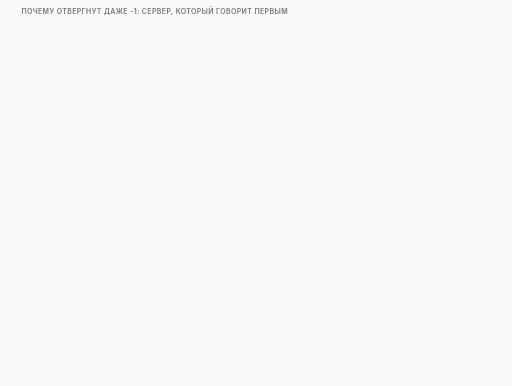
t = 0.00 s
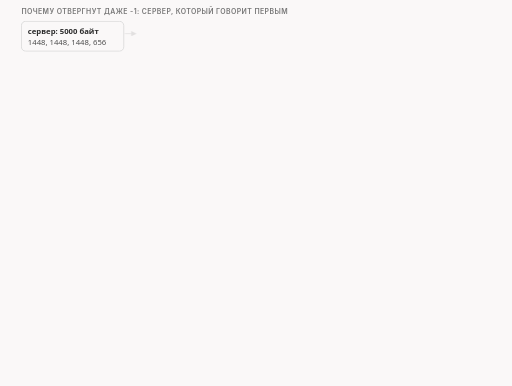
t = 1.67 s
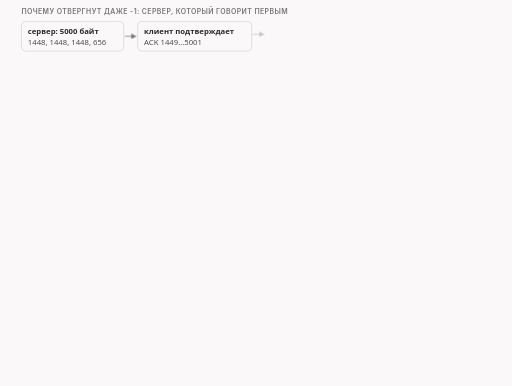
t = 3.33 s
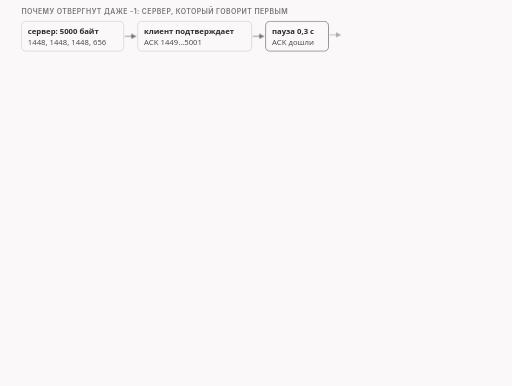
t = 5.00 s
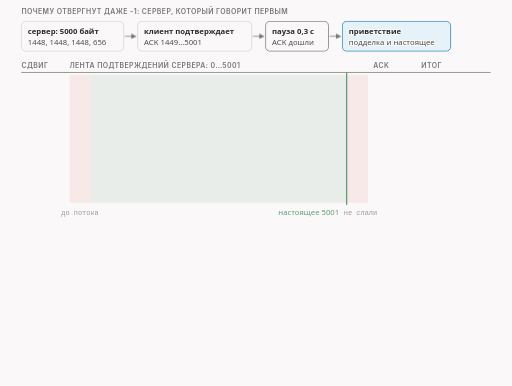
t = 6.67 s
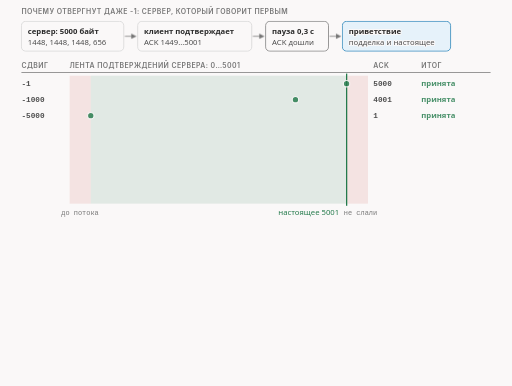
t = 8.33 s

The animated SVG that drew these frames (rendered in a browser with its animation timeline set to each time). Animation: 22 CSS @keyframes rules; frames cover the first 8.33 s, repeats indefinitely.

<svg xmlns="http://www.w3.org/2000/svg" class="v07-s17-first-speaking-server-boundary" viewBox="0 0 960 724" width="960" height="724" role="img" aria-labelledby="v07-s17-first-speaking-server-boundary-t v07-s17-first-speaking-server-boundary-d">
<title id="v07-s17-first-speaking-server-boundary-t">Сервер говорит первым: граница сдвига подтверждения</title>
<desc id="v07-s17-first-speaking-server-boundary-d">Сервер, который говорит первым, сразу после соединения отправил клиенту 5000 байт и получил подтверждение 5001, поэтому подделки со сдвигом подтверждения -1, -1000 и -5000 (подтверждения 5000, 4001 и 1) приняты и сервер получил 680 чужих байт, а при -5001 (подтверждение 0), -5002, -6000, -66000 и +1000 они отвергнуты ответом-вызовом, так что граница лежит ровно между -5000 и -5001.</desc>
<style>.v07-s17-first-speaking-server-boundary{--fg:var(--dark,#2b2b2b);--fg2:var(--darkgray,#4e4e4e);--mute:var(--gray,#767676);--line:var(--lightgray,#d4d4d4);--acc:var(--secondary,#1f7fb5);--tint:var(--highlight,rgba(178,225,255,.28));--bg:var(--light,#faf8f8);--rej:#c4372b;--rejt:rgba(196,55,43,.10);--ok:#237a4b;--okt:rgba(35,122,75,.11);--amb:#a8610a;--ambt:rgba(168,97,10,.13)}
@media (prefers-color-scheme:dark){.v07-s17-first-speaking-server-boundary{--fg:var(--dark,#ebebec);--fg2:var(--darkgray,#d4d4d4);--mute:var(--gray,#9a9a9a);--line:var(--lightgray,#4a474a);--acc:var(--secondary,#b2e1ff);--tint:var(--highlight,rgba(178,225,255,.14));--bg:var(--light,#161618);--rej:#ff8f80;--rejt:rgba(255,143,128,.14);--ok:#7fd9a1;--okt:rgba(127,217,161,.13);--amb:#f0b866;--ambt:rgba(240,184,102,.14)}}
.v07-s17-first-speaking-server-boundary .bg{fill:var(--bg)}
.v07-s17-first-speaking-server-boundary text{font-family:var(--bodyFont,'Source Sans 3'),system-ui,-apple-system,'Segoe UI',Roboto,sans-serif;font-size:16px;fill:var(--fg2);paint-order:stroke;stroke:var(--bg);stroke-width:4px;stroke-linejoin:round}
.v07-s17-first-speaking-server-boundary .tk{font-weight:600;fill:var(--fg)}
.v07-s17-first-speaking-server-boundary .sm{font-size:14.5px}
.v07-s17-first-speaking-server-boundary .m{font-family:var(--codeFont,'JetBrains Mono'),ui-monospace,'Cascadia Code',Consolas,monospace;font-size:14.5px}
.v07-s17-first-speaking-server-boundary .mk{font-family:var(--codeFont,'JetBrains Mono'),ui-monospace,'Cascadia Code',Consolas,monospace;font-size:14.5px;font-weight:600;fill:var(--fg)}
.v07-s17-first-speaking-server-boundary .hx{font-family:var(--codeFont,'JetBrains Mono'),ui-monospace,'Cascadia Code',Consolas,monospace;font-size:14px;font-weight:600;fill:var(--fg);stroke:none}
.v07-s17-first-speaking-server-boundary .ix{font-family:var(--codeFont,'JetBrains Mono'),ui-monospace,'Cascadia Code',Consolas,monospace;font-size:13px;fill:var(--mute);stroke:none}
.v07-s17-first-speaking-server-boundary .ml{font-family:var(--codeFont,'JetBrains Mono'),ui-monospace,'Cascadia Code',Consolas,monospace;font-size:17px;font-weight:600;fill:var(--fg)}
.v07-s17-first-speaking-server-boundary .cap{font-family:var(--headerFont,Inter),system-ui,-apple-system,'Segoe UI',Roboto,sans-serif;font-size:13px;font-weight:600;letter-spacing:.06em;text-transform:uppercase;fill:var(--mute)}
.v07-s17-first-speaking-server-boundary .mu{fill:var(--mute)}.v07-s17-first-speaking-server-boundary .fg{fill:var(--fg)}.v07-s17-first-speaking-server-boundary .acc{fill:var(--acc)}.v07-s17-first-speaking-server-boundary .rej{fill:var(--rej)}.v07-s17-first-speaking-server-boundary .ok{fill:var(--ok)}.v07-s17-first-speaking-server-boundary .amb{fill:var(--amb)}
.v07-s17-first-speaking-server-boundary .c{text-anchor:middle}.v07-s17-first-speaking-server-boundary .r{text-anchor:end}.v07-s17-first-speaking-server-boundary .ns{stroke:none}
.v07-s17-first-speaking-server-boundary .bx{fill:var(--bg);stroke:var(--line);stroke-width:1.4}
.v07-s17-first-speaking-server-boundary .bxs{fill:var(--bg);stroke:var(--mute);stroke-width:1.4}
.v07-s17-first-speaking-server-boundary .bxa{fill:var(--tint);stroke:var(--acc);stroke-width:1.4}
.v07-s17-first-speaking-server-boundary .bxr{fill:var(--rejt);stroke:var(--rej);stroke-width:1.4}
.v07-s17-first-speaking-server-boundary .bxo{fill:var(--okt);stroke:var(--ok);stroke-width:1.4}
.v07-s17-first-speaking-server-boundary .bxb{fill:var(--ambt);stroke:var(--amb);stroke-width:1.4}
.v07-s17-first-speaking-server-boundary .pl{fill:var(--bg);stroke:var(--fg);stroke-width:1.6}
.v07-s17-first-speaking-server-boundary .fs{fill:var(--mute);fill-opacity:.22;stroke:none}
.v07-s17-first-speaking-server-boundary .bxn{fill:none;stroke:var(--fg);stroke-width:2}
.v07-s17-first-speaking-server-boundary .bxrd{fill:none;stroke:var(--rej);stroke-width:2.4;stroke-dasharray:6 4}
.v07-s17-first-speaking-server-boundary .bxd{fill:none;stroke:var(--mute);stroke-width:1.3;stroke-dasharray:5 4}
.v07-s17-first-speaking-server-boundary .fa{fill:var(--tint);stroke:none}.v07-s17-first-speaking-server-boundary .fr{fill:var(--rejt);stroke:none}.v07-s17-first-speaking-server-boundary .fb{fill:var(--ambt);stroke:none}.v07-s17-first-speaking-server-boundary .fo{fill:var(--okt);stroke:none}
.v07-s17-first-speaking-server-boundary .lm{fill:none;stroke:var(--mute);stroke-width:1.4}
.v07-s17-first-speaking-server-boundary .lmd{fill:none;stroke:var(--mute);stroke-width:1.4;stroke-dasharray:5 4}
.v07-s17-first-speaking-server-boundary .la{fill:none;stroke:var(--acc);stroke-width:2}
.v07-s17-first-speaking-server-boundary .lf{fill:none;stroke:var(--fg2);stroke-width:2}
.v07-s17-first-speaking-server-boundary .lr{fill:none;stroke:var(--rej);stroke-width:2.4}
.v07-s17-first-speaking-server-boundary .lcut{fill:none;stroke:var(--rej);stroke-width:1.8;stroke-dasharray:6 4}
.v07-s17-first-speaking-server-boundary .lb{fill:none;stroke:var(--amb);stroke-width:2}
.v07-s17-first-speaking-server-boundary .lo{fill:none;stroke:var(--ok);stroke-width:2.4}
.v07-s17-first-speaking-server-boundary .hf{fill:var(--fg2)}.v07-s17-first-speaking-server-boundary .ha{fill:var(--acc)}.v07-s17-first-speaking-server-boundary .hr{fill:var(--rej)}.v07-s17-first-speaking-server-boundary .hm{fill:var(--mute)}.v07-s17-first-speaking-server-boundary .hb{fill:var(--amb)}
.v07-s17-first-speaking-server-boundary .fun{fill:var(--tint);stroke:var(--acc);stroke-width:1;stroke-opacity:.55}
.v07-s17-first-speaking-server-boundary .a{animation-duration:40s;animation-timing-function:cubic-bezier(.3,.6,.25,1);animation-iteration-count:infinite;animation-fill-mode:both}
@media (prefers-reduced-motion:reduce){.v07-s17-first-speaking-server-boundary .a{animation:none}.v07-s17-first-speaking-server-boundary .tr{display:none}}.v07-s17-first-speaking-server-boundary .bn{font-size:36px;font-weight:700;fill:var(--fg);stroke:none}.v07-s17-first-speaking-server-boundary .lg{font-size:19px;font-weight:600;fill:var(--fg)}.v07-s17-first-speaking-server-boundary .mn{font-family:var(--codeFont,'JetBrains Mono'),ui-monospace,'Cascadia Code',Consolas,monospace;font-size:13px}.v07-s17-first-speaking-server-boundary .fl{fill:var(--bg);stroke:none}.v07-s17-first-speaking-server-boundary .bxw{fill:var(--bg);stroke:var(--amb);stroke-width:1.4;stroke-dasharray:5 4}.v07-s17-first-speaking-server-boundary .ho{fill:var(--ok)}.v07-s17-first-speaking-server-boundary .doto{fill:var(--ok);stroke:var(--bg);stroke-width:2}.v07-s17-first-speaking-server-boundary .dotr{fill:var(--rej);stroke:var(--bg);stroke-width:2}.v07-s17-first-speaking-server-boundary .dota{fill:var(--acc);stroke:var(--bg);stroke-width:2}.v07-s17-first-speaking-server-boundary .dotb{fill:var(--amb);stroke:var(--bg);stroke-width:2}@keyframes v07-s17-first-speaking-server-boundary-k1{0.0%{opacity:0;transform:translate(0px,-6px)}2.5%{opacity:0;transform:translate(0px,-6px)}4.5%{opacity:1;transform:translate(0px,0px)}95.75%{opacity:1;transform:translate(0px,0px)}97.25%{opacity:0;transform:translate(0px,-6px)}100%{opacity:0;transform:translate(0px,-6px)}}.v07-s17-first-speaking-server-boundary .e1{animation-name:v07-s17-first-speaking-server-boundary-k1}@keyframes v07-s17-first-speaking-server-boundary-k2{0.0%{opacity:0;transform:translate(0px,-6px)}4%{opacity:0;transform:translate(0px,-6px)}6%{opacity:1;transform:translate(0px,0px)}95.75%{opacity:1;transform:translate(0px,0px)}97.25%{opacity:0;transform:translate(0px,-6px)}100%{opacity:0;transform:translate(0px,-6px)}}.v07-s17-first-speaking-server-boundary .e2{animation-name:v07-s17-first-speaking-server-boundary-k2}@keyframes v07-s17-first-speaking-server-boundary-k3{0.0%{opacity:0;transform:translate(0px,-6px)}6.5%{opacity:0;transform:translate(0px,-6px)}8.5%{opacity:1;transform:translate(0px,0px)}95.75%{opacity:1;transform:translate(0px,0px)}97.25%{opacity:0;transform:translate(0px,-6px)}100%{opacity:0;transform:translate(0px,-6px)}}.v07-s17-first-speaking-server-boundary .e3{animation-name:v07-s17-first-speaking-server-boundary-k3}@keyframes v07-s17-first-speaking-server-boundary-k4{0.0%{opacity:0;transform:translate(0px,-6px)}8%{opacity:0;transform:translate(0px,-6px)}10%{opacity:1;transform:translate(0px,0px)}95.75%{opacity:1;transform:translate(0px,0px)}97.25%{opacity:0;transform:translate(0px,-6px)}100%{opacity:0;transform:translate(0px,-6px)}}.v07-s17-first-speaking-server-boundary .e4{animation-name:v07-s17-first-speaking-server-boundary-k4}@keyframes v07-s17-first-speaking-server-boundary-k5{0.0%{opacity:0;transform:translate(0px,-6px)}10.5%{opacity:0;transform:translate(0px,-6px)}12.5%{opacity:1;transform:translate(0px,0px)}95.75%{opacity:1;transform:translate(0px,0px)}97.25%{opacity:0;transform:translate(0px,-6px)}100%{opacity:0;transform:translate(0px,-6px)}}.v07-s17-first-speaking-server-boundary .e5{animation-name:v07-s17-first-speaking-server-boundary-k5}@keyframes v07-s17-first-speaking-server-boundary-k6{0.0%{opacity:0;transform:translate(0px,-6px)}12%{opacity:0;transform:translate(0px,-6px)}14%{opacity:1;transform:translate(0px,0px)}95.75%{opacity:1;transform:translate(0px,0px)}97.25%{opacity:0;transform:translate(0px,-6px)}100%{opacity:0;transform:translate(0px,-6px)}}.v07-s17-first-speaking-server-boundary .e6{animation-name:v07-s17-first-speaking-server-boundary-k6}@keyframes v07-s17-first-speaking-server-boundary-k7{0.0%{opacity:0;transform:translate(0px,-6px)}14.5%{opacity:0;transform:translate(0px,-6px)}16.5%{opacity:1;transform:translate(0px,0px)}95.75%{opacity:1;transform:translate(0px,0px)}97.25%{opacity:0;transform:translate(0px,-6px)}100%{opacity:0;transform:translate(0px,-6px)}}.v07-s17-first-speaking-server-boundary .e7{animation-name:v07-s17-first-speaking-server-boundary-k7}@keyframes v07-s17-first-speaking-server-boundary-k8{0.0%{opacity:0;transform:translate(0px,-6px)}15%{opacity:0;transform:translate(0px,-6px)}17%{opacity:1;transform:translate(0px,0px)}95.75%{opacity:1;transform:translate(0px,0px)}97.25%{opacity:0;transform:translate(0px,-6px)}100%{opacity:0;transform:translate(0px,-6px)}}.v07-s17-first-speaking-server-boundary .e8{animation-name:v07-s17-first-speaking-server-boundary-k8}@keyframes v07-s17-first-speaking-server-boundary-k9{0.0%{opacity:0;transform:translate(0px,-6px)}16%{opacity:0;transform:translate(0px,-6px)}18%{opacity:1;transform:translate(0px,0px)}95.75%{opacity:1;transform:translate(0px,0px)}97.25%{opacity:0;transform:translate(0px,-6px)}100%{opacity:0;transform:translate(0px,-6px)}}.v07-s17-first-speaking-server-boundary .e9{animation-name:v07-s17-first-speaking-server-boundary-k9}@keyframes v07-s17-first-speaking-server-boundary-k10{0.0%{opacity:0;transform:translate(0px,-6px)}16%{opacity:0;transform:translate(0px,-6px)}18%{opacity:1;transform:translate(0px,0px)}95.75%{opacity:1;transform:translate(0px,0px)}97.25%{opacity:0;transform:translate(0px,-6px)}100%{opacity:0;transform:translate(0px,-6px)}}.v07-s17-first-speaking-server-boundary .e10{animation-name:v07-s17-first-speaking-server-boundary-k10}@keyframes v07-s17-first-speaking-server-boundary-k11{0.0%{opacity:0;transform:translate(0px,-6px)}20%{opacity:0;transform:translate(0px,-6px)}22%{opacity:1;transform:translate(0px,0px)}95.75%{opacity:1;transform:translate(0px,0px)}97.25%{opacity:0;transform:translate(0px,-6px)}100%{opacity:0;transform:translate(0px,-6px)}}.v07-s17-first-speaking-server-boundary .e11{animation-name:v07-s17-first-speaking-server-boundary-k11}@keyframes v07-s17-first-speaking-server-boundary-k12{0.0%{opacity:0;transform:translate(0px,-6px)}35%{opacity:0;transform:translate(0px,-6px)}37%{opacity:1;transform:translate(0px,0px)}95.75%{opacity:1;transform:translate(0px,0px)}97.25%{opacity:0;transform:translate(0px,-6px)}100%{opacity:0;transform:translate(0px,-6px)}}.v07-s17-first-speaking-server-boundary .e12{animation-name:v07-s17-first-speaking-server-boundary-k12}@keyframes v07-s17-first-speaking-server-boundary-k13{0.0%{opacity:0;transform:translate(0px,-6px)}42.5%{opacity:0;transform:translate(0px,-6px)}44.5%{opacity:1;transform:translate(0px,0px)}95.75%{opacity:1;transform:translate(0px,0px)}97.25%{opacity:0;transform:translate(0px,-6px)}100%{opacity:0;transform:translate(0px,-6px)}}.v07-s17-first-speaking-server-boundary .e13{animation-name:v07-s17-first-speaking-server-boundary-k13}@keyframes v07-s17-first-speaking-server-boundary-k14{0.0%{opacity:0;transform:translate(0px,-6px)}42.5%{opacity:0;transform:translate(0px,-6px)}44.5%{opacity:1;transform:translate(0px,0px)}95.75%{opacity:1;transform:translate(0px,0px)}97.25%{opacity:0;transform:translate(0px,-6px)}100%{opacity:0;transform:translate(0px,-6px)}}.v07-s17-first-speaking-server-boundary .e14{animation-name:v07-s17-first-speaking-server-boundary-k14}@keyframes v07-s17-first-speaking-server-boundary-k15{0.0%{opacity:0;transform:translate(0px,-6px)}31.25%{opacity:0;transform:translate(0px,-6px)}33.25%{opacity:1;transform:translate(0px,0px)}95.75%{opacity:1;transform:translate(0px,0px)}97.25%{opacity:0;transform:translate(0px,-6px)}100%{opacity:0;transform:translate(0px,-6px)}}.v07-s17-first-speaking-server-boundary .e15{animation-name:v07-s17-first-speaking-server-boundary-k15}@keyframes v07-s17-first-speaking-server-boundary-k16{0.0%{opacity:0;transform:translate(0px,-6px)}50%{opacity:0;transform:translate(0px,-6px)}52%{opacity:1;transform:translate(0px,0px)}95.75%{opacity:1;transform:translate(0px,0px)}97.25%{opacity:0;transform:translate(0px,-6px)}100%{opacity:0;transform:translate(0px,-6px)}}.v07-s17-first-speaking-server-boundary .e16{animation-name:v07-s17-first-speaking-server-boundary-k16}@keyframes v07-s17-first-speaking-server-boundary-k17{0.0%{opacity:0;transform:translate(0px,-6px)}60%{opacity:0;transform:translate(0px,-6px)}62%{opacity:1;transform:translate(0px,0px)}95.75%{opacity:1;transform:translate(0px,0px)}97.25%{opacity:0;transform:translate(0px,-6px)}100%{opacity:0;transform:translate(0px,-6px)}}.v07-s17-first-speaking-server-boundary .e17{animation-name:v07-s17-first-speaking-server-boundary-k17}@keyframes v07-s17-first-speaking-server-boundary-k18{0.0%{opacity:0;transform:translate(0px,-6px)}70%{opacity:0;transform:translate(0px,-6px)}72%{opacity:1;transform:translate(0px,0px)}95.75%{opacity:1;transform:translate(0px,0px)}97.25%{opacity:0;transform:translate(0px,-6px)}100%{opacity:0;transform:translate(0px,-6px)}}.v07-s17-first-speaking-server-boundary .e18{animation-name:v07-s17-first-speaking-server-boundary-k18}@keyframes v07-s17-first-speaking-server-boundary-k19{0.0%{opacity:0;transform:translate(0px,-6px)}75%{opacity:0;transform:translate(0px,-6px)}77%{opacity:1;transform:translate(0px,0px)}95.75%{opacity:1;transform:translate(0px,0px)}97.25%{opacity:0;transform:translate(0px,-6px)}100%{opacity:0;transform:translate(0px,-6px)}}.v07-s17-first-speaking-server-boundary .e19{animation-name:v07-s17-first-speaking-server-boundary-k19}@keyframes v07-s17-first-speaking-server-boundary-k20{0.0%{opacity:0;transform:translate(0px,-6px)}78.75%{opacity:0;transform:translate(0px,-6px)}80.75%{opacity:1;transform:translate(0px,0px)}95.75%{opacity:1;transform:translate(0px,0px)}97.25%{opacity:0;transform:translate(0px,-6px)}100%{opacity:0;transform:translate(0px,-6px)}}.v07-s17-first-speaking-server-boundary .e20{animation-name:v07-s17-first-speaking-server-boundary-k20}@keyframes v07-s17-first-speaking-server-boundary-k21{0.0%{opacity:0;transform:translate(0px,-6px)}82.5%{opacity:0;transform:translate(0px,-6px)}84.5%{opacity:1;transform:translate(0px,0px)}95.75%{opacity:1;transform:translate(0px,0px)}97.25%{opacity:0;transform:translate(0px,-6px)}100%{opacity:0;transform:translate(0px,-6px)}}.v07-s17-first-speaking-server-boundary .e21{animation-name:v07-s17-first-speaking-server-boundary-k21}@keyframes v07-s17-first-speaking-server-boundary-k22{0.0%{opacity:0;transform:translate(0px,-6px)}85%{opacity:0;transform:translate(0px,-6px)}87%{opacity:1;transform:translate(0px,0px)}95.75%{opacity:1;transform:translate(0px,0px)}97.25%{opacity:0;transform:translate(0px,-6px)}100%{opacity:0;transform:translate(0px,-6px)}}.v07-s17-first-speaking-server-boundary .e22{animation-name:v07-s17-first-speaking-server-boundary-k22}</style>
<rect class="bg" x="0" y="0" width="960" height="724"/>
<g><text class="cap" x="40" y="26">почему отвергнут даже -1: сервер, который говорит первым</text></g>
<g class="a e1"><rect class="bx" x="40" y="40" width="192" height="56" rx="8"/><text class="tk sm" x="52" y="64">сервер: 5000 байт</text><text class="sm" x="52" y="84">1448, 1448, 1448, 656</text></g>
<g class="a e2"><path class="lm" d="M234 68L246 68"/><polygon class="hm" points="256,68 246,73 246,63"/></g>
<g class="a e3"><rect class="bx" x="258" y="40" width="214" height="56" rx="8"/><text class="tk sm" x="270" y="64">клиент подтверждает</text><text class="sm" x="270" y="84">ACK 1449…5001</text></g>
<g class="a e4"><path class="lm" d="M474 68L486 68"/><polygon class="hm" points="496,68 486,73 486,63"/></g>
<g class="a e5"><rect class="bxs" x="498" y="40" width="118" height="56" rx="8"/><text class="tk sm" x="510" y="64">пауза 0,3 с</text><text class="sm" x="510" y="84">ACK дошли</text></g>
<g class="a e6"><path class="lm" d="M618 68L630 68"/><polygon class="hm" points="640,68 630,73 630,63"/></g>
<g class="a e7"><rect class="bxa" x="642" y="40" width="203" height="56" rx="8"/><text class="tk sm" x="654" y="64">приветствие</text><text class="sm" x="654" y="84">подделка и настоящее</text></g>
<g class="a e8"><text class="cap" x="40" y="128">сдвиг</text><text class="cap" x="130" y="128">лента подтверждений сервера: 0…5001</text><text class="cap" x="700" y="128">ack</text><text class="cap" x="790" y="128">итог</text><path class="lm" d="M40 136L920 136"/></g>
<g class="a e9"><rect class="fo" x="170" y="142" width="480" height="240" rx="0"/><rect class="fr" x="130" y="142" width="40" height="240" rx="0"/><rect class="fr" x="650" y="142" width="40" height="240" rx="0"/><path class="lo" d="M650 138L650 386"/><text class="sm ok r" x="636" y="404">настоящее 5001</text></g>
<g class="a e10"><text class="ix c" x="150" y="404">до потока</text><text class="ix c" x="676" y="404">не слали</text></g>
<g class="a e11"><text class="mk" x="40" y="163">-1</text><circle class="doto" cx="649.9" cy="158" r="6"/><text class="mk" x="700" y="163">5000</text><text class="tk sm ok" x="790" y="163">принята</text><text class="mk" x="40" y="193">-1000</text><circle class="doto" cx="554.0" cy="188" r="6"/><text class="mk" x="700" y="193">4001</text><text class="tk sm ok" x="790" y="193">принята</text><text class="mk" x="40" y="223">-5000</text><circle class="doto" cx="170.1" cy="218" r="6"/><text class="mk" x="700" y="223">1</text><text class="tk sm ok" x="790" y="223">принята</text></g>
<g class="a e12"><text class="mk" x="40" y="253">-5001</text><circle class="dotr" cx="164.0" cy="248" r="6"/><text class="mk" x="700" y="253">0</text><text class="tk sm rej" x="790" y="253">отвергнута</text></g>
<g class="a e13"><text class="mk" x="40" y="283">-5002</text><circle class="dotr" cx="154.0" cy="278" r="6"/><text class="mk" x="700" y="283">-1</text><text class="tk sm rej" x="790" y="283">отвергнута</text><text class="mk" x="40" y="313">-6000</text><circle class="dotr" cx="144.0" cy="308" r="6"/><text class="mk" x="700" y="313">-999</text><text class="tk sm rej" x="790" y="313">отвергнута</text><text class="mk" x="40" y="343">-66000</text><circle class="dotr" cx="134.0" cy="338" r="6"/><text class="mk" x="700" y="343">-60999</text><text class="tk sm rej" x="790" y="343">отвергнута</text><text class="mk" x="40" y="373">+1000</text><circle class="dotr" cx="676.0" cy="368" r="6"/><text class="mk" x="700" y="373">6001</text><text class="tk sm rej" x="790" y="373">отвергнута</text></g>
<g class="a e14"><path class="lm" d="M40 414L920 414"/></g>
<g class="a e15"><rect class="bxr" x="40" y="440" width="430" height="52" rx="8"/><text class="tk sm" x="54" y="462">принятые: сервер получил 680 байт</text><text class="sm" x="54" y="482">клиент завис, ждёт ответа</text></g>
<g class="a e16"><rect class="bxo" x="490" y="440" width="430" height="52" rx="8"/><text class="tk sm" x="504" y="462">отвергнутые: TCPChallengeACK +1</text><text class="sm" x="504" y="482">приложение сервера: 250 байт, чисто</text></g>
<g class="a e17"><text class="sm" x="40" y="518">счёт по пакетам: 5001 - 5000 = 1, то есть «из потока сервера не получено ничего»;</text><text class="sm" x="40" y="538">5001 - 5001 = 0, это уже до начала потока. Граница ровно между -5000 и -5001:</text><text class="sm" x="40" y="558">счёт показывает границу, но правило ядра не объясняет.</text></g>
<g class="a e18"><rect class="bx" x="40" y="580" width="430" height="62" rx="8"/><text class="tk sm" x="54" y="602">обычный случай: клиент говорит первым (TLS)</text><text class="sm" x="54" y="622">сервер ничего не слал: отвергнут и -1</text></g>
<g class="a e19"><rect class="bxd" x="490" y="580" width="430" height="62" rx="8"/><text class="tk sm" x="504" y="602">по общим сведениям, ядро берёт меньшее</text><text class="sm" x="504" y="622">из окна клиента и подтверждённых байт</text></g>
<g class="a e20"><text class="sm mu" x="40" y="662">окно клиента около 64 тысяч байт; мы проверили только 5000, сервер с большим объёмом не пробовали</text></g>
<g class="a e21"><text class="sm" x="40" y="686">спор с руководством: «метка первой» (tcp_ts_up) меняет порядок опций, и четыре опыта с ней дали тот же отказ</text></g>
<g class="a e22"><text class="sm" x="40" y="706">без аргумента опции NOP NOP TS, с ним TS NOP NOP; нам аргумент не понадобился, почему, не выясняли</text></g>
</svg>
